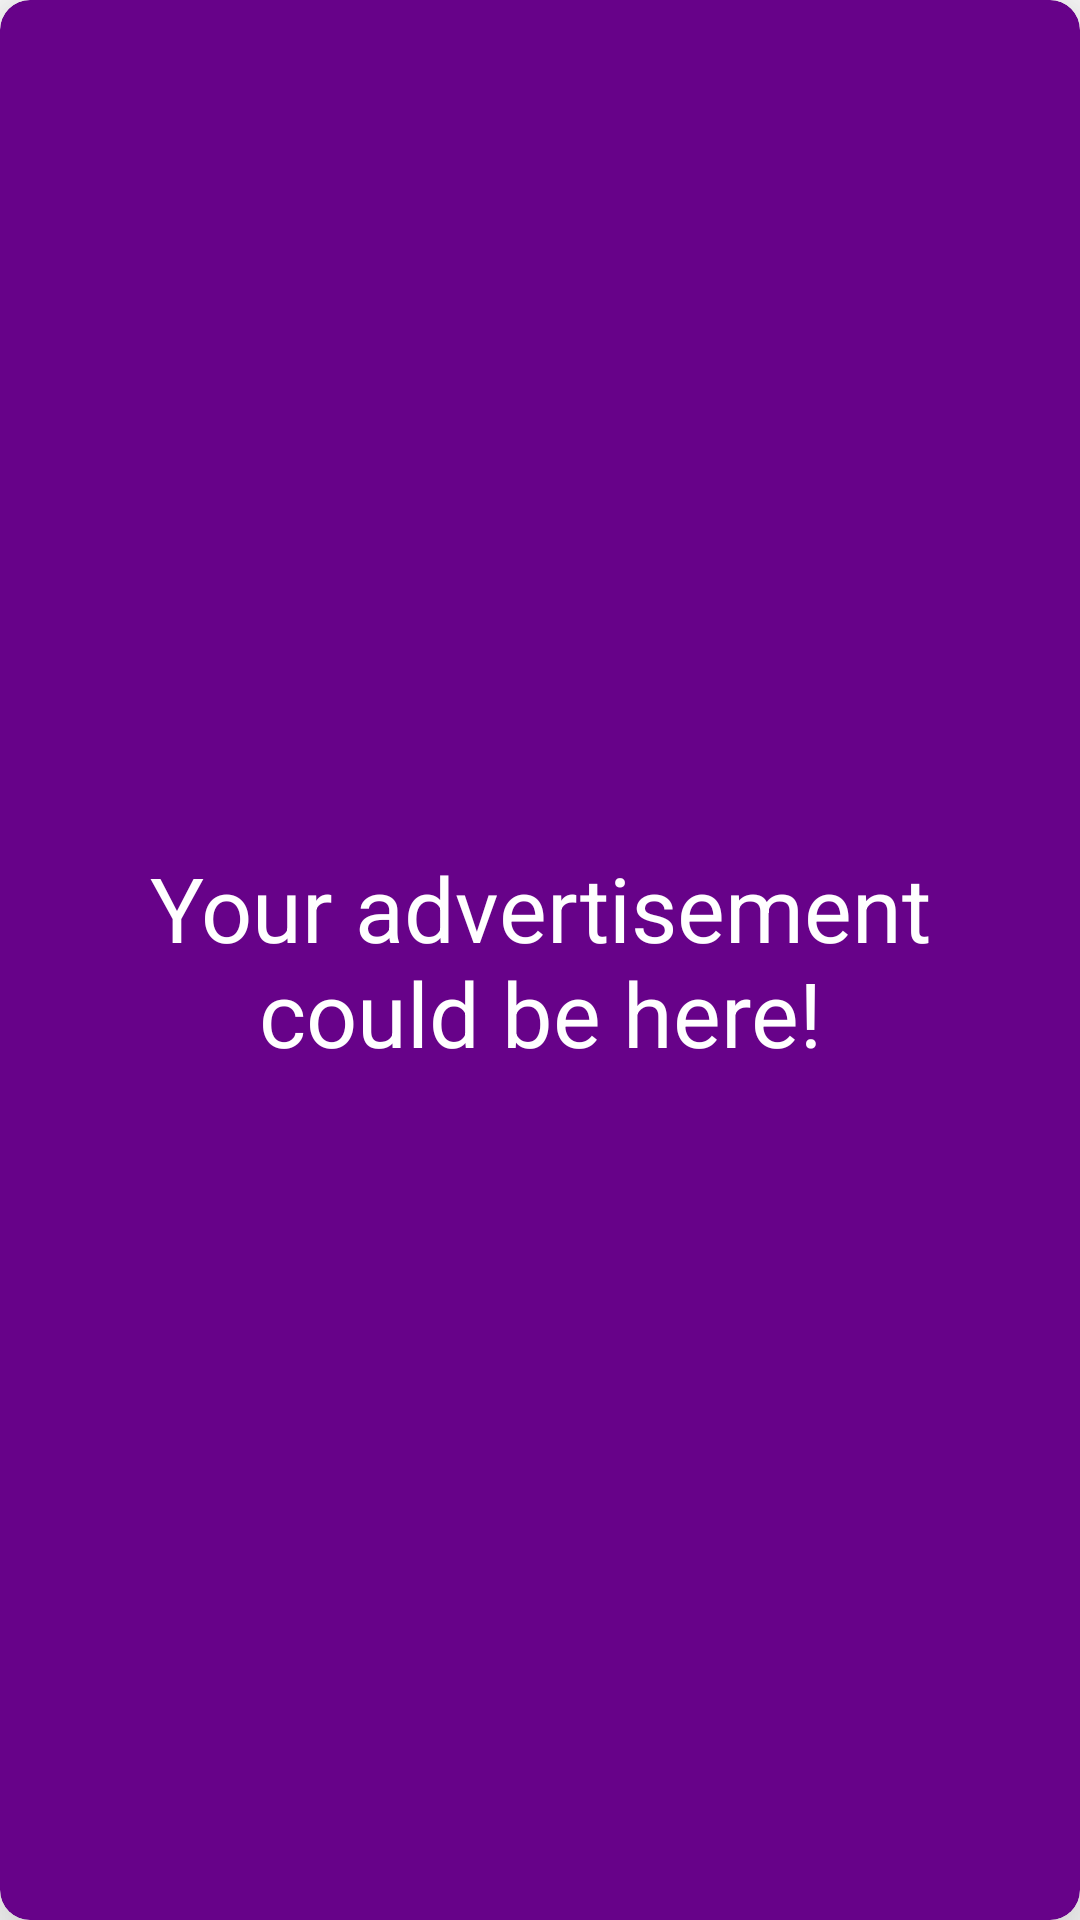

This screen was rendered from an Android layout file. Write that file and the resources it references.
<!-- AndroidManifest.xml: application theme Theme.TheMovies -->
<!-- res/layout/view_fake_item.xml -->
<?xml version="1.0" encoding="utf-8"?>
<layout xmlns:android="http://schemas.android.com/apk/res/android"
    xmlns:app="http://schemas.android.com/apk/res-auto">

    <androidx.cardview.widget.CardView
        android:id="@+id/cardView"
        android:layout_width="match_parent"
        android:layout_height="wrap_content"
        android:layout_margin="5dp"
        android:clickable="true"
        android:clipToPadding="false"
        android:focusable="true"
        app:cardBackgroundColor="@color/purple_500"
        app:cardCornerRadius="10dp"
        app:cardElevation="20dp"
        app:cardPreventCornerOverlap="true">

        <LinearLayout
            android:layout_width="match_parent"
            android:layout_height="match_parent">

            <TextView
                android:id="@+id/tvFakeAd"
                android:gravity="center"
                android:layout_width="wrap_content"
                android:layout_height="match_parent"
                android:layout_marginStart="16dp"
                android:layout_marginEnd="16dp"
                android:text="@string/your_advertisement_could_be_here"
                android:textAlignment="center"
                android:textColor="@color/white"
                android:textSize="30sp"/>

        </LinearLayout>
    </androidx.cardview.widget.CardView>
</layout>
<!-- resources referenced by this layout -->
<resources>
  <color name="purple_500">#670289</color>
  <color name="white">#ffffff</color>
  <string name="your_advertisement_could_be_here">Your advertisement could be here!</string>
  <style name="Theme.TheMovies" parent="Theme.MaterialComponents.DayNight.NoActionBar">
          
          <item name="colorPrimary">@color/purple_200</item>
          <item name="colorPrimaryVariant">@color/purple_700</item>
          <item name="colorOnPrimary">@color/white</item>
          
          <item name="colorSecondary">@color/teal_200</item>
          <item name="colorSecondaryVariant">@color/teal_700</item>
          <item name="colorOnSecondary">@color/black</item>
          
          <item name="android:statusBarColor" tools:targetApi="l">?attr/colorPrimaryVariant</item>
          <item name="colorControlNormal">?android:attr/textColorPrimaryInverse</item>
          
      </style>
  <color name="purple_200">#670289</color>
  <color name="purple_700">#4B0082</color>
  <color name="teal_200">#FF03DAC5</color>
  <color name="teal_700">#FF018786</color>
  <color name="black">#FF000000</color>
</resources>
